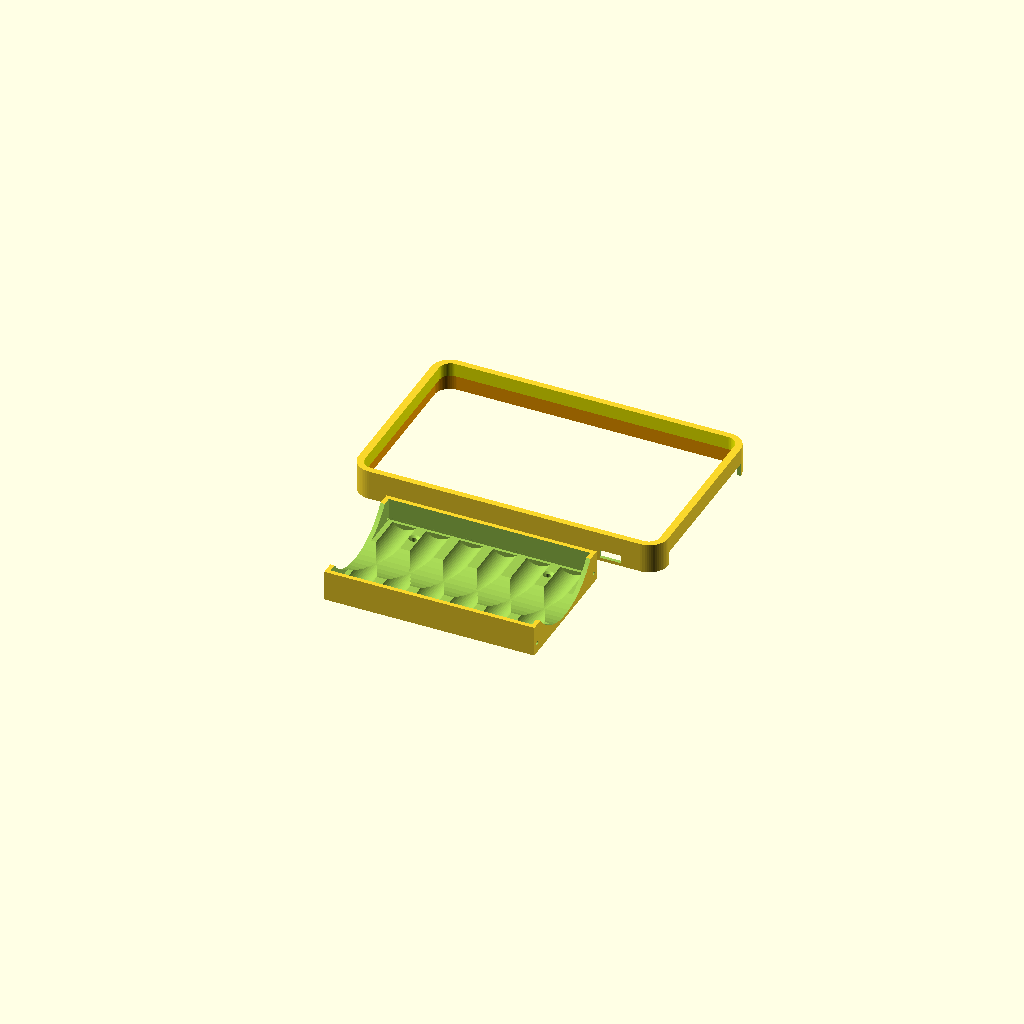
Cell 1 — every parameter at its default value.
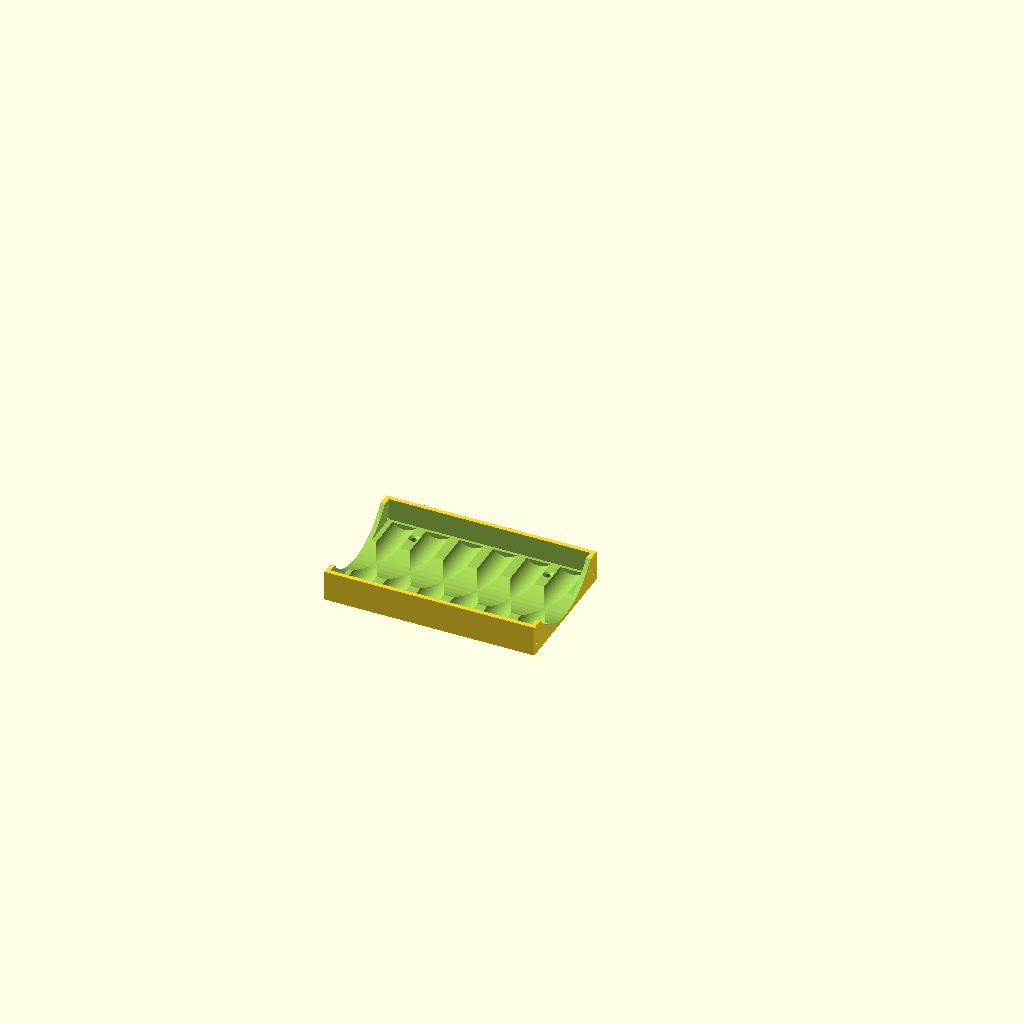
Cell 2 — part set to 1, the other parameters unchanged.
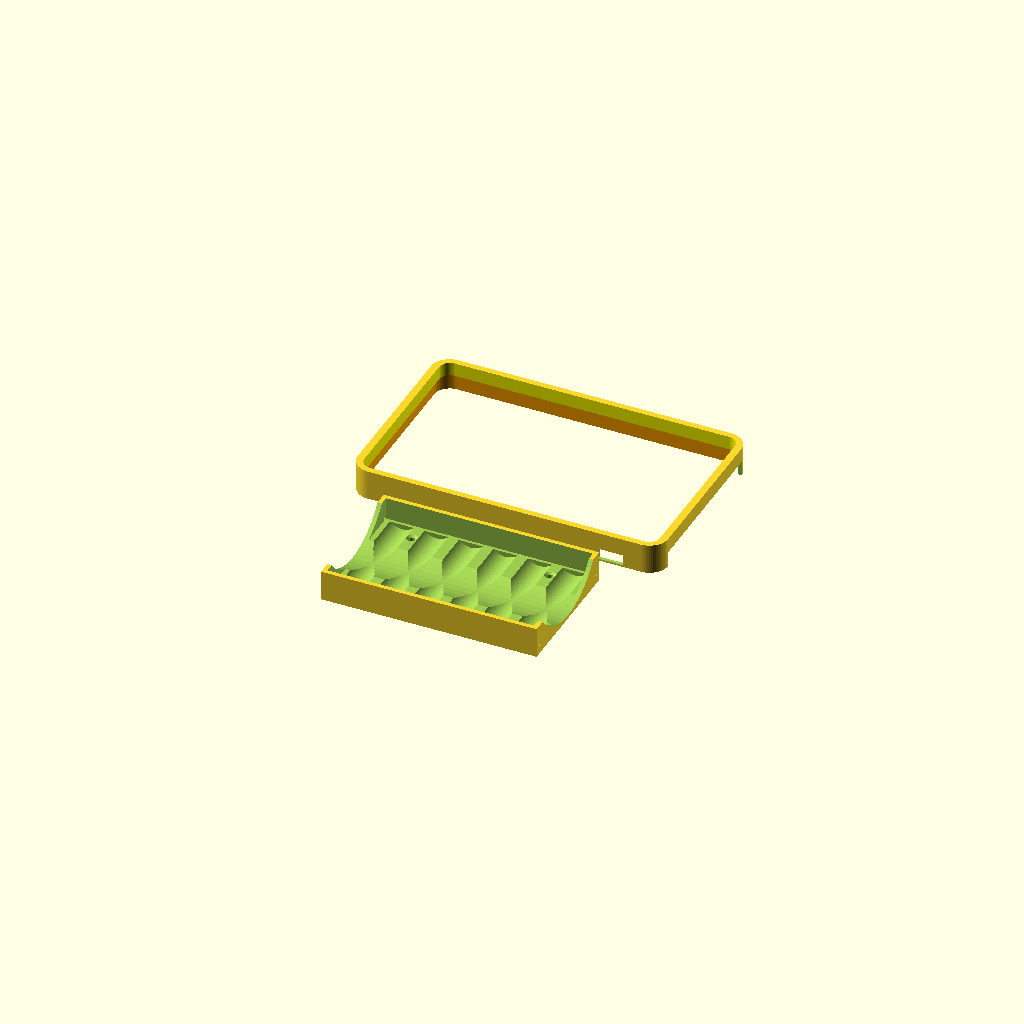
Cell 3: tol = 1 (everything else at default).
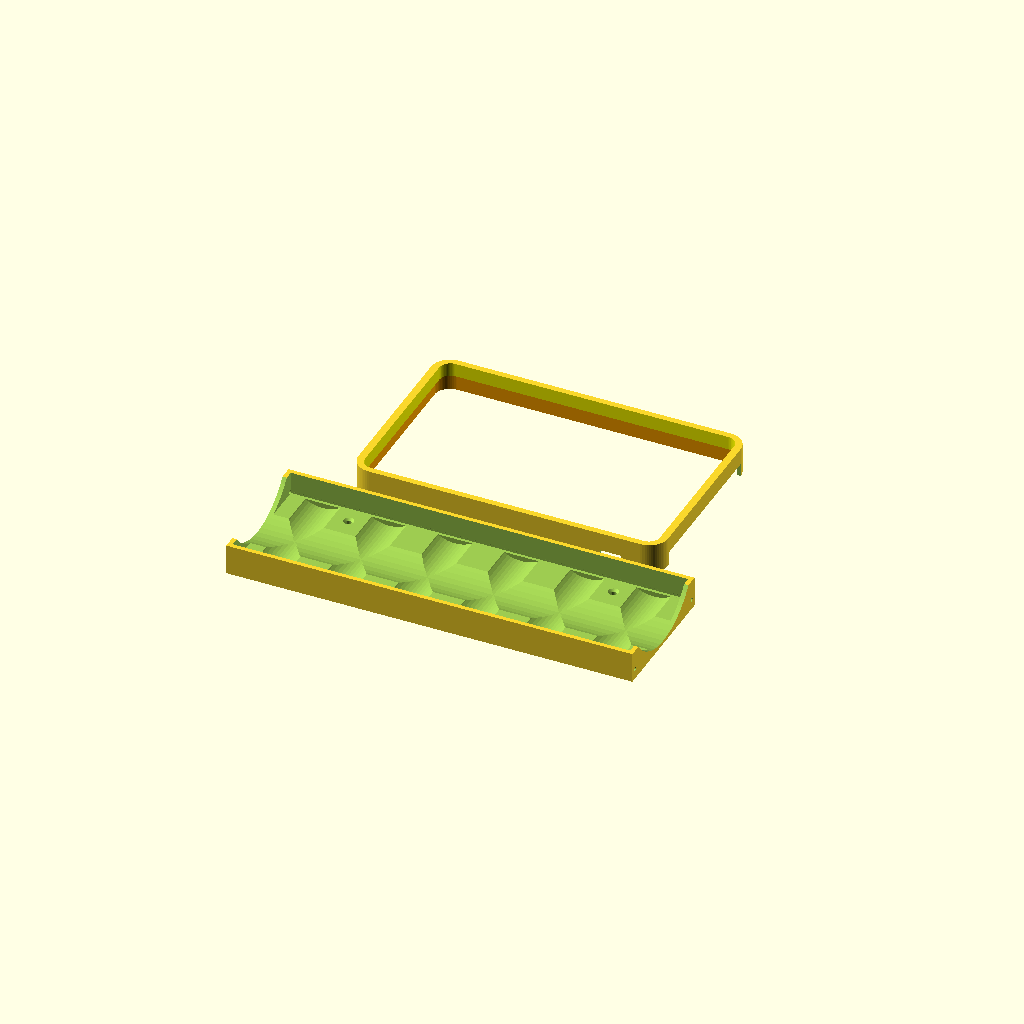
Cell 4: bat_dia = 36 (everything else at default).
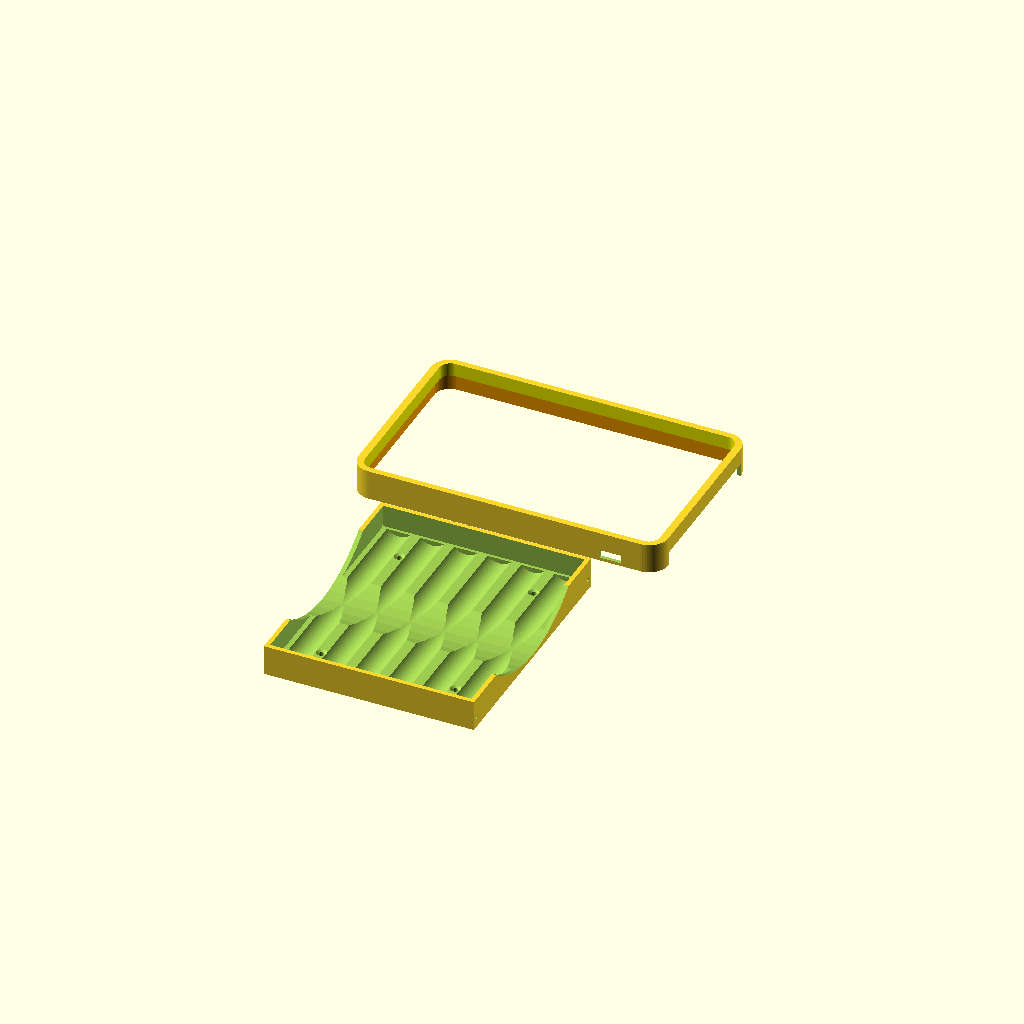
Cell 5: bat_len = 130 (everything else at default).
All cells are drawn from one camera (rotation 55°, 0°, 25°, orthographic, colour scheme Cornfield), so only the parameter changes between them.
OpenSCAD source file inputs/thingiverse/files/thing-3883561/files/PowerBank-V2.scad:
////PowerBank_V2.scad
////OpenSCAD version 2015.03-2
////Kijja Chaovanakij
////2019.09.26

/*[Var]*/
//number of fragments
$fn=60; //[30:low,60:medium,90:high,180:quality]
//tolerance
tol=0.5;
//display part
part=0; //[0:all,1:batt holder,2:frame,]

/*[Li-ion battery var]*/
//battery diameter[18]
bat_dia=18;
//battery length[65]
bat_len=65;
//terminal space[1.6]
terminal_spc=1.6;
//number of piles[6]
n_pile=6;

/*[holder var]*/
//wall height[15-18]
h_wall_hi=15;
//wall thickness[2.4]
h_wall_thi=2.4;
//bottom thickness[1.8]
h_bottom_thi=1.8;
//make screw hole[0]
make_screw_hole=1; //[0:No,1:Yes]

/*[frame var]*/
//lid inner x size[162]
lid_inner_xsize=162;
//lid inner y size[99.3]
lid_inner_ysize=99.3;
//lid inner z size[7.5]
lid_inner_zsize=7.5;
//lid corner radius[6]
lid_corner_rad=6;
//case inner x size[166.3]
case_inner_xsize=166.3;
//case inner y size[102.5]
case_inner_ysize=102.2;
//case inner z size[9]
case_inner_zsize=9;
//case inner radius[8.5]
case_corner_rad=8.5;
//fram wall thickness[1.9]
fwall_thi=1.9;

/*[port var]*/
//port y size[83]
port_ysize=83;
//port z size[6.5]
port_zsize=6.5;
//port y location meature from left side of case to middle of port[52]
port_ylocate=52;

/*[switch var]*/
//switch x size[10]
switch_xsize=10;
//switch z size[3]
switch_zsize=3;
//swich x location meature from right side of case to middle of switch[25]
switch_xlocate=25;
//switch z location meature from bottom side of case to middle of switch[4]
switch_zlocate=4;

////translate var
holder_xsize=n_pile*(bat_dia+tol)+h_wall_thi*2;
echo("holder_xsize=",holder_xsize);
//
holder_ysize=bat_len+tol+terminal_spc*2+h_wall_thi*2;
echo("holder_ysize=",holder_ysize);
//
holder_zsize=h_wall_hi+h_bottom_thi;
echo("holder_zsize=",holder_zsize);
//
frame_xsize=case_inner_xsize+fwall_thi*2+tol;
echo("frame_xsize=",frame_xsize);
//
frame_ysize=case_inner_ysize+fwall_thi*2+tol;
echo("frame_ysize=",frame_ysize);
//
frame_zsize=case_inner_zsize+lid_inner_zsize;
echo("frame_zsize=",frame_zsize);

////main
if (part==1)
  holder();
else if (part==2)
  //rotate([0,180,0])
  //translate([0,0,-case_inner_zsize-lid_inner_zsize])
  frame();
else{
  holder();
  frame();
}//e
////end main

module holder(){
translate([0,-holder_ysize*0.6,0])
difference(){
//make box
  linear_extrude(height=holder_zsize,convexity=10)
    square([holder_xsize,holder_ysize],center=true);

//make batt room
  translate([0,0,h_bottom_thi*2.5])
    linear_extrude(height=holder_zsize,convexity=10)
      square([holder_xsize-h_wall_thi*2,holder_ysize-h_wall_thi*2],center=true);

//make batt groove
  rotate([90,0,0])
    translate([0,(bat_dia+tol)/2+h_bottom_thi,-holder_ysize/2+terminal_spc+h_wall_thi])
      batt_pile();

//make wall opening
  rotate([0,90,0])
    translate([-holder_ysize/2-h_bottom_thi,0,-holder_xsize/2-tol/2])
      linear_extrude(height=holder_xsize+tol,convexity=10)
        circle(d=holder_ysize);

//make wire hole
  rotate([0,90,0])
  for (i=[holder_ysize/2-h_wall_thi-1,-holder_ysize/2+h_wall_thi+1])
    translate([-h_bottom_thi*2.5-1,i,-holder_xsize/2-tol/2])
      linear_extrude(height=holder_xsize+tol,convexity=10)
        circle(d=2);

//make screw hole
  if (make_screw_hole==1){
    if (n_pile>1)
      for (i=[holder_xsize/2-h_wall_thi-bat_dia-tol,-holder_xsize/2+h_wall_thi+bat_dia+tol])
        for (j=[holder_ysize/3,-holder_ysize/3]){
////+h_bottom_thi shallow screw hole
////-h_bottom_thi through screw hole
          translate([i,j,-h_bottom_thi])
            linear_extrude(height=h_bottom_thi*4,convexity=10)
              circle(d=3);
          translate([i,j,+h_bottom_thi*2])
            cylinder(h_bottom_thi/2+0.1,1.5,3);
        }//f
  }//i
}//d
}//m
//

module frame(){
translate([0,case_inner_ysize*0.6,0])
difference(){
//make box
  extrude_round_corner_square(frame_xsize,frame_ysize,frame_zsize,case_corner_rad+fwall_thi);

//make case room
  color("orange")
  translate([0,0,-0.1])
    extrude_round_corner_square(case_inner_xsize+tol,case_inner_ysize+tol,case_inner_zsize+0.1,case_corner_rad);

//make lid room
  color("yellow")
  translate([0,0,case_inner_zsize-0.1])
    extrude_round_corner_square(lid_inner_xsize+tol,lid_inner_ysize+tol,lid_inner_zsize+0.2,lid_corner_rad);

//make port
  translate([frame_xsize/2-fwall_thi/2,-case_inner_ysize/2-tol/2+port_ylocate,-0.1])
    linear_extrude(height=port_zsize+tol*2,convexity=10)
      square([fwall_thi*3,port_ysize+tol*4],center=true);

//make switch port
  translate([case_inner_xsize/2+tol/2-switch_xlocate,-frame_ysize/2+fwall_thi/2,switch_zlocate-switch_zsize/2-tol*1.5])
    linear_extrude(height=switch_zsize+tol*3,convexity=10)
      square([switch_xsize+tol*4,fwall_thi*3],center=true);
}//d
}//m
//

module batt_pile(){
for (i=[-n_pile/2+1/2:1:n_pile/2])
  translate([i*(bat_dia+tol),0,0])
    linear_extrude(height=bat_len+tol,convexity=10)
      circle(d=bat_dia+tol);
}//m
//

module extrude_round_corner_square(xwid,ywid,height,radius){
hull(){
  for (i=[-xwid/2+radius,xwid/2-radius])
    for (j=[-ywid/2+radius,ywid/2-radius]){
      translate([i,j,0])
        linear_extrude(height=height,convexity=10)
          circle(radius);
    }//f
}//h
}//m
//
Parameter table extracted from the source (name, type, default, range or options):
tol: number, default 0.5
part: number, default 0, options 0, 1, 2
bat_dia: number, default 18
bat_len: number, default 65
terminal_spc: number, default 1.6
n_pile: number, default 6
h_wall_hi: number, default 15
h_wall_thi: number, default 2.4
h_bottom_thi: number, default 1.8
make_screw_hole: number, default 1, options 0, 1
lid_inner_xsize: number, default 162
lid_inner_ysize: number, default 99.3
lid_inner_zsize: number, default 7.5
lid_corner_rad: number, default 6
case_inner_xsize: number, default 166.3
case_inner_ysize: number, default 102.2
case_inner_zsize: number, default 9
case_corner_rad: number, default 8.5
fwall_thi: number, default 1.9
port_ysize: number, default 83
port_zsize: number, default 6.5
port_ylocate: number, default 52
switch_xsize: number, default 10
switch_zsize: number, default 3
switch_xlocate: number, default 25
switch_zlocate: number, default 4
